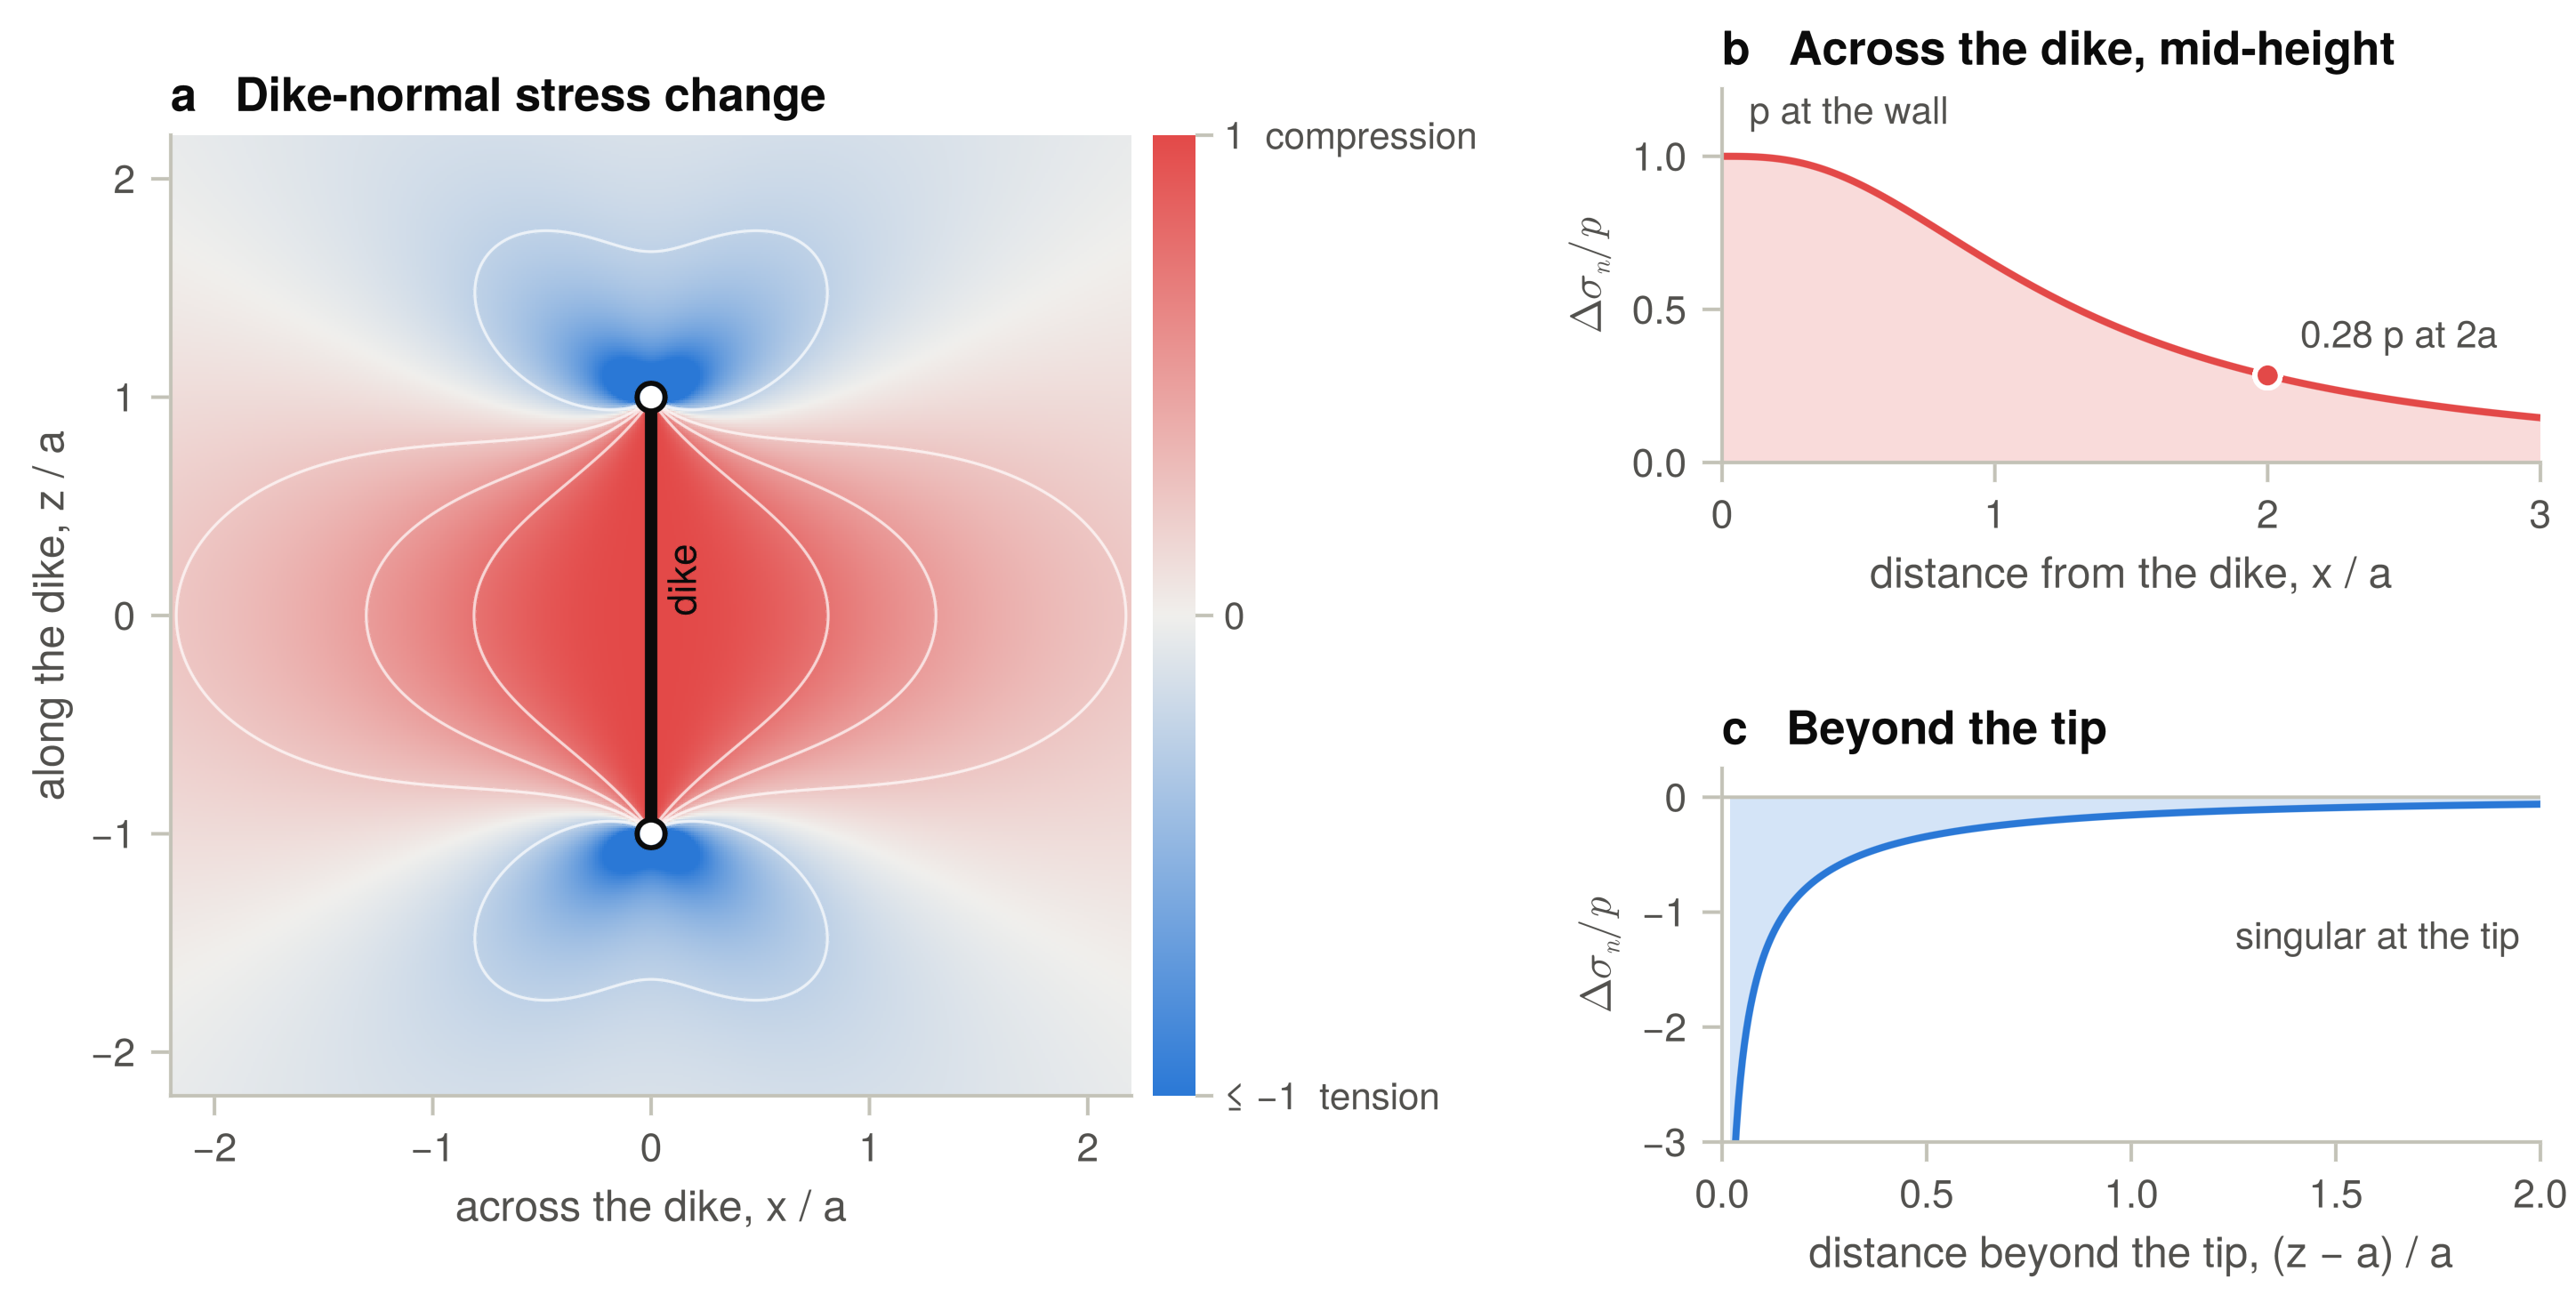

The Julia source for this figure:
# Figure: dike-normal stress change around a dike opened by internal overpressure p.
# Westergaard solution for a pressurised crack of half-height a in an infinite elastic plane (plane strain).
# Compression positive, normalised by p. Checked on the mid-height line against the closed form
#   dsig_n(x, 0) = 1 - x^3 / (x^2 + a^2)^(3/2).
include("common.jl")

function dsig_n(x, s)                      # x across the dike, s along the dike, a = 1
    ζ = complex(s, x)
    sr = sqrt(ζ - 1) * sqrt(ζ + 1)
    Z = ζ / sr
    Zp = -1 / sr^3
    return 1 - real(Z) - x * imag(Zp)
end

# self-check against the closed form on the perpendicular bisector
for x in (0.5, 1.0, 2.0, 3.0)
    @assert isapprox(dsig_n(x, 0.0), 1 - x^3 / (x^2 + 1)^1.5; atol = 1e-12)
end

cmap = cgrad(Makie.to_color.([C_WEAK, NEUTRAL, C_MAGMA]))    # tension (blue) - neutral - compression (red)

fig = Figure(size = (720, 330))

# ------------------------------------------------------------ a: map of the stress change
xs = range(-2.2, 2.2, length = 441)
ss = range(-2.2, 2.2, length = 441)
F = [dsig_n(x, s) for x in xs, s in ss]
F = clamp.(F, -1, 1)
axa = Axis(fig[1, 1]; width = 270, height = 270, title = "a   Dike-normal stress change",
           xlabel = "across the dike, x / a", ylabel = "along the dike, z / a",
           xticks = -2:1:2, yticks = -2:1:2, limits = (-2.2, 2.2, -2.2, 2.2))
hm = heatmap!(axa, xs, ss, F; colormap = cmap, colorrange = (-1, 1))
contour!(axa, xs, ss, F; levels = [-0.25, 0.25, 0.5, 0.75], color = (:white, 0.7), linewidth = 0.8)
lines!(axa, [0, 0], [-1, 1]; color = INK, linewidth = 3.5)
scatter!(axa, [0, 0], [-1, 1]; color = :white, strokecolor = INK, strokewidth = 1.5, markersize = 9)
text!(axa, 0.14, 0.0; text = "dike", color = INK, fontsize = 11, align = (:left, :center), rotation = π / 2)
Colorbar(fig[1, 2], hm; height = 270, width = 12,
         ticks = ([-1, 0, 1], ["≤ −1  tension", "0", "1  compression"]), labelsize = 12, ticklabelsize = 10.5,
         tickcolor = BASE, spinewidth = 0, ticklabelcolor = INK2, labelcolor = INK2)

# ------------------------------------------------------------ b, c: profiles
gp = GridLayout(fig[1, 3]; valign = :top)
axb = Axis(gp[1, 1]; width = 230, height = 105, title = "b   Across the dike, mid-height",
           xlabel = "distance from the dike, x / a", ylabel = L"\Delta\sigma_n / p",
           limits = (0, 3, 0, 1.22), xticks = 0:1:3, yticks = 0:0.5:1)
xb = range(0, 3, length = 300)
yb = 1 .- xb .^ 3 ./ (xb .^ 2 .+ 1) .^ 1.5
band!(axb, xb, zeros(length(xb)), yb; color = (C_MAGMA, 0.20))
lines!(axb, xb, yb; color = C_MAGMA, linewidth = 2)
scatter!(axb, [2.0], [1 - 8 / 5^1.5]; color = C_MAGMA, markersize = 8, strokecolor = :white, strokewidth = 1.5)
text!(axb, 2.12, 0.42; text = "0.28 p at 2a", color = INK2, fontsize = 10.5, align = (:left, :center))
text!(axb, 0.1, 1.08; text = "p at the wall", color = INK2, fontsize = 10.5, align = (:left, :bottom))

axc = Axis(gp[2, 1]; width = 230, height = 105, title = "c   Beyond the tip",
           xlabel = "distance beyond the tip, (z − a) / a", ylabel = L"\Delta\sigma_n / p",
           limits = (0, 2, -3, 0.25), xticks = 0:0.5:2, yticks = -3:1:0)
xc = range(0.02, 2, length = 400)
yc = 1 .- (1 .+ xc) ./ sqrt.((1 .+ xc) .^ 2 .- 1)
band!(axc, xc, zeros(length(xc)), yc; color = (C_WEAK, 0.20))
lines!(axc, xc, yc; color = C_WEAK, linewidth = 2)
hlines!(axc, 0.0; color = BASE, linewidth = 1)
text!(axc, 1.95, -1.2; text = "singular at the tip", color = INK2, fontsize = 10.5, align = (:right, :center))
rowgap!(gp, 1, 30)

colgap!(fig.layout, 1, 6); colgap!(fig.layout, 2, 26)
resize_to_layout!(fig)
save_fig("fig_clamping", fig)
